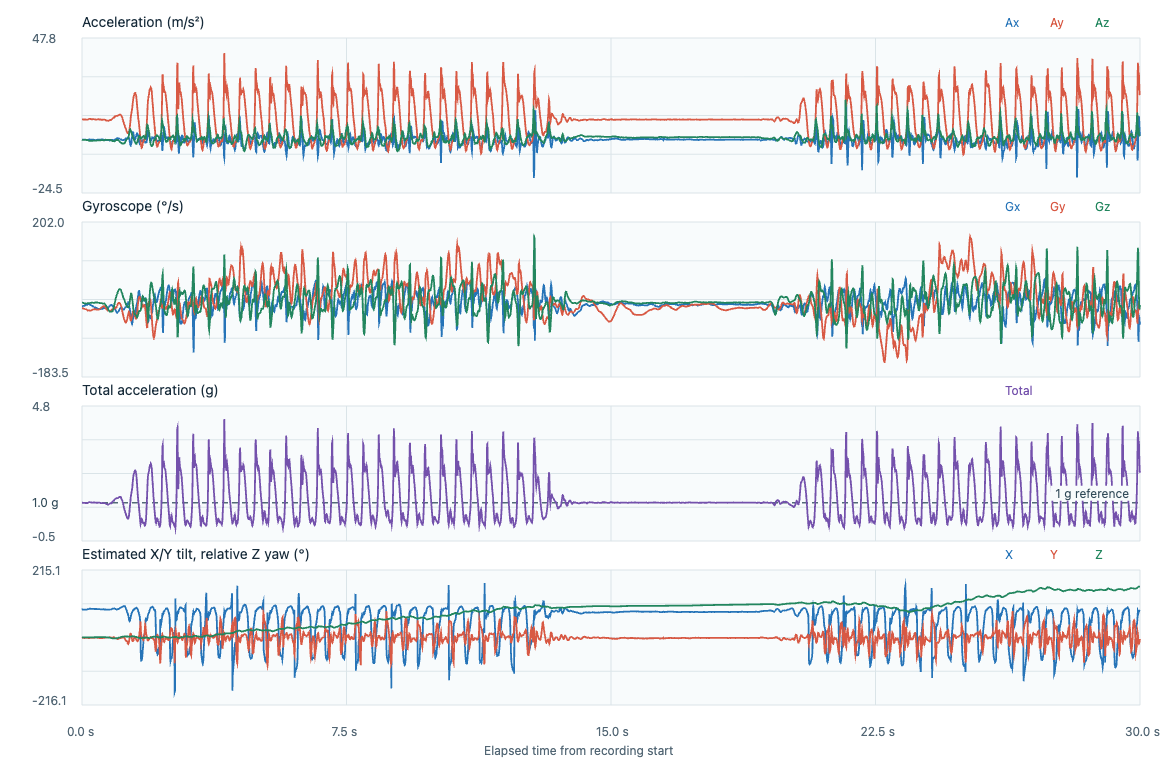

Values plotted in this chart, from the file beside it:
timestamp_utc, elapsed_s, label, event_class, placement, subject_id, ax, ay, az, gx, gy, gz, acceleration_unit, gyroscope_unit, input_format, device_time_us, sequence, device_elapsed_s, sample_interval_s, stream_discontinuity, euler_x_deg, euler_y_deg, euler_z_deg
2026-11-06T23:36:14.074Z, 0.000000, adl_T08_jog_normal, adl, lower_back_center_waist, P02, 0.4552, 9.796, 0.2632, -0.1347, -0.2251, 0.0296, m/s^2, rad/s, timestamped, 450874487, 44793, 0.000000, , 0, 88.46, -2.66, 0.000000
2026-11-06T23:36:14.079Z, 0.004600, adl_T08_jog_normal, adl, lower_back_center_waist, P02, 0.4216, 9.801, 0.2027, -0.1328, -0.2222, 0.0298, m/s^2, rad/s, timestamped, 450884487, 44794, 0.01, 0.01, 0, 88.82, -2.463, 0.01707
2026-11-06T23:36:14.088Z, 0.0143, adl_T08_jog_normal, adl, lower_back_center_waist, P02, 0.3738, 9.772, 0.212, -0.131, -0.2227, 0.0288, m/s^2, rad/s, timestamped, 450894487, 44795, 0.02, 0.01, 0, 88.76, -2.19, 0.03358
2026-11-06T23:36:14.098Z, 0.0244, adl_T08_jog_normal, adl, lower_back_center_waist, P02, 0.3546, 9.787, 0.2306, -0.1264, -0.2254, 0.025, m/s^2, rad/s, timestamped, 450904487, 44796, 0.03, 0.01, 0, 88.65, -2.075, 0.0479
2026-11-06T23:36:14.108Z, 0.0344, adl_T08_jog_normal, adl, lower_back_center_waist, P02, 0.3067, 9.787, 0.2213, -0.1208, -0.2278, 0.0194, m/s^2, rad/s, timestamped, 450914487, 44797, 0.04, 0.01, 0, 88.7, -1.795, 0.05901
2026-11-06T23:36:14.118Z, 0.0445, adl_T08_jog_normal, adl, lower_back_center_waist, P02, 0.3163, 9.772, 0.2213, -0.1168, -0.2326, 0.0138, m/s^2, rad/s, timestamped, 450924487, 44798, 0.05, 0.01, 0, 88.7, -1.853, 0.06692
2026-11-06T23:36:14.128Z, 0.0543, adl_T08_jog_normal, adl, lower_back_center_waist, P02, 0.3306, 9.753, 0.2399, -0.1139, -0.2366, 0.0088, m/s^2, rad/s, timestamped, 450934487, 44799, 0.06, 0.01, 0, 88.59, -1.941, 0.07196
2026-11-06T23:36:14.138Z, 0.0644, adl_T08_jog_normal, adl, lower_back_center_waist, P02, 0.3594, 9.753, 0.2725, -0.1105, -0.2411, 0.0026, m/s^2, rad/s, timestamped, 450944487, 44800, 0.07, 0.01, 0, 88.4, -2.11, 0.07345
2026-11-06T23:36:14.149Z, 0.0744, adl_T08_jog_normal, adl, lower_back_center_waist, P02, 0.3498, 9.758, 0.2585, -0.1057, -0.2454, -0.0024, m/s^2, rad/s, timestamped, 450954487, 44801, 0.08, 0.01, 0, 88.48, -2.052, 0.07208
2026-11-06T23:36:14.159Z, 0.0845, adl_T08_jog_normal, adl, lower_back_center_waist, P02, 0.3354, 9.762, 0.2957, -0.1011, -0.2505, -0.0091, m/s^2, rad/s, timestamped, 450964487, 44802, 0.09, 0.01, 0, 88.27, -1.967, 0.06686
2026-11-06T23:36:14.168Z, 0.0944, adl_T08_jog_normal, adl, lower_back_center_waist, P02, 0.3067, 9.753, 0.3004, -0.0979, -0.2566, -0.0163, m/s^2, rad/s, timestamped, 450974487, 44803, 0.1, 0.01, 0, 88.24, -1.8, 0.05752
2026-11-06T23:36:14.179Z, 0.1046, adl_T08_jog_normal, adl, lower_back_center_waist, P02, 0.2971, 9.695, 0.2818, -0.0926, -0.2627, -0.0195, m/s^2, rad/s, timestamped, 450984487, 44804, 0.11, 0.01, 0, 88.34, -1.755, 0.04635
2026-11-06T23:36:14.188Z, 0.1144, adl_T08_jog_normal, adl, lower_back_center_waist, P02, 0.3019, 9.69, 0.2446, -0.0843, -0.2678, -0.0195, m/s^2, rad/s, timestamped, 450994487, 44805, 0.12, 0.01, 0, 88.55, -1.784, 0.03518
2026-11-06T23:36:14.198Z, 0.1245, adl_T08_jog_normal, adl, lower_back_center_waist, P02, 0.2828, 9.681, 0.212, -0.0758, -0.2752, -0.0144, m/s^2, rad/s, timestamped, 451004487, 44806, 0.13, 0.01, 0, 88.75, -1.673, 0.02693
2026-11-06T23:36:14.208Z, 0.1344, adl_T08_jog_normal, adl, lower_back_center_waist, P02, 0.278, 9.69, 0.1887, -0.0697, -0.2835, -0.0083, m/s^2, rad/s, timestamped, 451014487, 44807, 0.14, 0.01, 0, 88.88, -1.643, 0.02217
2026-11-06T23:36:14.217Z, 0.1434, adl_T08_jog_normal, adl, lower_back_center_waist, P02, 0.2301, 9.69, 0.198, -0.0652, -0.2934, -0.0027, m/s^2, rad/s, timestamped, 451023487, 44808, 0.149, 0.009000, 0, 88.83, -1.36, 0.02078
2026-11-06T23:36:14.227Z, 0.1534, adl_T08_jog_normal, adl, lower_back_center_waist, P02, 0.1965, 9.685, 0.1701, -0.0606, -0.3027, 0.0013, m/s^2, rad/s, timestamped, 451033487, 44809, 0.159, 0.01, 0, 88.99, -1.162, 0.02153
2026-11-06T23:36:14.238Z, 0.1635, adl_T08_jog_normal, adl, lower_back_center_waist, P02, 0.2349, 9.724, 0.1143, -0.0513, -0.3115, 0.0048, m/s^2, rad/s, timestamped, 451043487, 44810, 0.169, 0.01, 0, 89.33, -1.384, 0.02428
2026-11-06T23:36:14.248Z, 0.1736, adl_T08_jog_normal, adl, lower_back_center_waist, P02, 0.3163, 9.825, 0.0444, -0.0417, -0.3168, 0.0061, m/s^2, rad/s, timestamped, 451053487, 44811, 0.179, 0.01, 0, 89.74, -1.844, 0.02777
2026-11-06T23:36:14.258Z, 0.1836, adl_T08_jog_normal, adl, lower_back_center_waist, P02, 0.3785, 9.878, -0.0393, -0.0396, -0.3165, 0.0045, m/s^2, rad/s, timestamped, 451063487, 44812, 0.189, 0.01, 0, 90.23, -2.194, 0.03035
2026-11-06T23:36:14.268Z, 0.1935, adl_T08_jog_normal, adl, lower_back_center_waist, P02, 0.4264, 9.936, -0.1138, -0.0388, -0.3139, 0.0048, m/s^2, rad/s, timestamped, 451073487, 44813, 0.199, 0.01, 0, 90.66, -2.457, 0.0331
2026-11-06T23:36:14.278Z, 0.2037, adl_T08_jog_normal, adl, lower_back_center_waist, P02, 0.4408, 10.01, -0.1882, -0.0414, -0.3125, 0.0058, m/s^2, rad/s, timestamped, 451083487, 44814, 0.209, 0.01, 0, 91.08, -2.522, 0.03642
2026-11-06T23:36:14.288Z, 0.2138, adl_T08_jog_normal, adl, lower_back_center_waist, P02, 0.4121, 10.04, -0.2394, -0.0484, -0.3157, 0.0066, m/s^2, rad/s, timestamped, 451093487, 44815, 0.219, 0.01, 0, 91.37, -2.349, 0.0402
2026-11-06T23:36:14.298Z, 0.2237, adl_T08_jog_normal, adl, lower_back_center_waist, P02, 0.3546, 10.06, -0.2068, -0.0585, -0.3181, 0.0074, m/s^2, rad/s, timestamped, 451103487, 44816, 0.229, 0.01, 0, 91.18, -2.019, 0.04444
2026-11-06T23:36:14.308Z, 0.2337, adl_T08_jog_normal, adl, lower_back_center_waist, P02, 0.3115, 10.01, -0.2301, -0.0681, -0.3197, 0.0088, m/s^2, rad/s, timestamped, 451113487, 44817, 0.239, 0.01, 0, 91.32, -1.782, 0.04949
2026-11-06T23:36:14.318Z, 0.2434, adl_T08_jog_normal, adl, lower_back_center_waist, P02, 0.2971, 9.974, -0.2208, -0.0763, -0.3173, 0.0122, m/s^2, rad/s, timestamped, 451123487, 44818, 0.249, 0.01, 0, 91.27, -1.706, 0.05648
2026-11-06T23:36:14.328Z, 0.2535, adl_T08_jog_normal, adl, lower_back_center_waist, P02, 0.3067, 9.931, -0.2162, -0.0854, -0.3115, 0.0162, m/s^2, rad/s, timestamped, 451133487, 44819, 0.259, 0.01, 0, 91.25, -1.769, 0.06576
2026-11-06T23:36:14.338Z, 0.2637, adl_T08_jog_normal, adl, lower_back_center_waist, P02, 0.3402, 9.868, -0.1929, -0.0979, -0.3046, 0.0208, m/s^2, rad/s, timestamped, 451143487, 44820, 0.269, 0.01, 0, 91.12, -1.974, 0.07768
2026-11-06T23:36:14.348Z, 0.2736, adl_T08_jog_normal, adl, lower_back_center_waist, P02, 0.3402, 9.849, -0.1696, -0.1083, -0.2971, 0.0248, m/s^2, rad/s, timestamped, 451153487, 44821, 0.279, 0.01, 0, 90.99, -1.978, 0.09188
2026-11-06T23:36:14.358Z, 0.2837, adl_T08_jog_normal, adl, lower_back_center_waist, P02, 0.345, 9.864, -0.1789, -0.1142, -0.2912, 0.0264, m/s^2, rad/s, timestamped, 451163487, 44822, 0.289, 0.01, 0, 91.04, -2.003, 0.107
2026-11-06T23:36:14.367Z, 0.2934, adl_T08_jog_normal, adl, lower_back_center_waist, P02, 0.3259, 9.873, -0.1743, -0.1222, -0.2846, 0.024, m/s^2, rad/s, timestamped, 451173487, 44823, 0.299, 0.01, 0, 91.01, -1.89, 0.1208
2026-11-06T23:36:14.378Z, 0.3036, adl_T08_jog_normal, adl, lower_back_center_waist, P02, 0.3259, 9.883, -0.1417, -0.1315, -0.2779, 0.0184, m/s^2, rad/s, timestamped, 451183487, 44824, 0.309, 0.01, 0, 90.82, -1.889, 0.1313
2026-11-06T23:36:14.388Z, 0.3141, adl_T08_jog_normal, adl, lower_back_center_waist, P02, 0.3259, 9.883, -0.1277, -0.1406, -0.272, 0.0138, m/s^2, rad/s, timestamped, 451193487, 44825, 0.319, 0.01, 0, 90.74, -1.889, 0.1392
2026-11-06T23:36:14.398Z, 0.324, adl_T08_jog_normal, adl, lower_back_center_waist, P02, 0.3067, 9.897, -0.1138, -0.1494, -0.2667, 0.0133, m/s^2, rad/s, timestamped, 451203487, 44826, 0.329, 0.01, 0, 90.66, -1.775, 0.1468
2026-11-06T23:36:14.408Z, 0.3336, adl_T08_jog_normal, adl, lower_back_center_waist, P02, 0.2828, 9.897, -0.1091, -0.1587, -0.2638, 0.0165, m/s^2, rad/s, timestamped, 451213487, 44827, 0.339, 0.01, 0, 90.63, -1.637, 0.1563
2026-11-06T23:36:14.418Z, 0.3436, adl_T08_jog_normal, adl, lower_back_center_waist, P02, 0.2349, 9.883, -0.0812, -0.1672, -0.2617, 0.0194, m/s^2, rad/s, timestamped, 451223487, 44828, 0.349, 0.01, 0, 90.47, -1.362, 0.1674
2026-11-06T23:36:14.428Z, 0.3537, adl_T08_jog_normal, adl, lower_back_center_waist, P02, 0.1726, 9.859, -0.0672, -0.1747, -0.2598, 0.0234, m/s^2, rad/s, timestamped, 451233487, 44829, 0.359, 0.01, 0, 90.39, -1.003, 0.1808
2026-11-06T23:36:14.438Z, 0.3636, adl_T08_jog_normal, adl, lower_back_center_waist, P02, 0.1582, 9.825, -0.0533, -0.1813, -0.2587, 0.0269, m/s^2, rad/s, timestamped, 451243487, 44830, 0.369, 0.01, 0, 90.31, -0.9225, 0.1962
2026-11-06T23:36:14.448Z, 0.3738, adl_T08_jog_normal, adl, lower_back_center_waist, P02, 0.1678, 9.835, -0.0719, -0.1872, -0.2595, 0.0304, m/s^2, rad/s, timestamped, 451253487, 44831, 0.379, 0.01, 0, 90.42, -0.9775, 0.2136
2026-11-06T23:36:14.458Z, 0.3836, adl_T08_jog_normal, adl, lower_back_center_waist, P02, 0.1582, 9.791, -0.0765, -0.1909, -0.2614, 0.0328, m/s^2, rad/s, timestamped, 451263487, 44832, 0.389, 0.01, 0, 90.45, -0.9256, 0.2324
2026-11-06T23:36:14.468Z, 0.3936, adl_T08_jog_normal, adl, lower_back_center_waist, P02, 0.187, 9.748, -0.1045, -0.1952, -0.2633, 0.0325, m/s^2, rad/s, timestamped, 451273487, 44833, 0.399, 0.01, 0, 90.61, -1.099, 0.2511
2026-11-06T23:36:14.478Z, 0.4037, adl_T08_jog_normal, adl, lower_back_center_waist, P02, 0.2013, 9.724, -0.1138, -0.2002, -0.2664, 0.0325, m/s^2, rad/s, timestamped, 451283487, 44834, 0.409, 0.01, 0, 90.67, -1.186, 0.2697
2026-11-06T23:36:14.488Z, 0.4136, adl_T08_jog_normal, adl, lower_back_center_waist, P02, 0.2253, 9.738, -0.0952, -0.2077, -0.2723, 0.0322, m/s^2, rad/s, timestamped, 451293487, 44835, 0.419, 0.01, 0, 90.56, -1.325, 0.2881
2026-11-06T23:36:14.498Z, 0.4236, adl_T08_jog_normal, adl, lower_back_center_waist, P02, 0.2588, 9.806, -0.0533, -0.2181, -0.2774, 0.0314, m/s^2, rad/s, timestamped, 451303487, 44836, 0.429, 0.01, 0, 90.31, -1.512, 0.3061
2026-11-06T23:36:14.508Z, 0.4337, adl_T08_jog_normal, adl, lower_back_center_waist, P02, 0.2875, 9.825, -0.0486, -0.229, -0.2795, 0.0301, m/s^2, rad/s, timestamped, 451313487, 44837, 0.439, 0.01, 0, 90.28, -1.676, 0.3234
2026-11-06T23:36:14.518Z, 0.4436, adl_T08_jog_normal, adl, lower_back_center_waist, P02, 0.2971, 9.835, -0.0254, -0.2376, -0.2806, 0.0288, m/s^2, rad/s, timestamped, 451323487, 44838, 0.449, 0.01, 0, 90.15, -1.73, 0.3399
2026-11-06T23:36:14.528Z, 0.4536, adl_T08_jog_normal, adl, lower_back_center_waist, P02, 0.2971, 9.849, 0.0165, -0.2434, -0.2798, 0.0258, m/s^2, rad/s, timestamped, 451333487, 44839, 0.459, 0.01, 0, 89.9, -1.728, 0.3546
2026-11-06T23:36:14.537Z, 0.4634, adl_T08_jog_normal, adl, lower_back_center_waist, P02, 0.3067, 9.854, 0.0212, -0.2458, -0.2779, 0.021, m/s^2, rad/s, timestamped, 451343487, 44840, 0.469, 0.01, 0, 89.88, -1.783, 0.3667
2026-11-06T23:36:14.547Z, 0.4734, adl_T08_jog_normal, adl, lower_back_center_waist, P02, 0.3306, 9.873, 0.0119, -0.2455, -0.2744, 0.0157, m/s^2, rad/s, timestamped, 451353487, 44841, 0.479, 0.01, 0, 89.93, -1.918, 0.3757
2026-11-06T23:36:14.558Z, 0.4836, adl_T08_jog_normal, adl, lower_back_center_waist, P02, 0.3738, 9.854, 0.0491, -0.2485, -0.2686, 0.0125, m/s^2, rad/s, timestamped, 451363487, 44842, 0.489, 0.01, 0, 89.71, -2.172, 0.3828
2026-11-06T23:36:14.567Z, 0.4934, adl_T08_jog_normal, adl, lower_back_center_waist, P02, 0.3881, 9.854, 0.0351, -0.2522, -0.2614, 0.0106, m/s^2, rad/s, timestamped, 451373487, 44843, 0.499, 0.01, 0, 89.8, -2.255, 0.3889
2026-11-06T23:36:14.578Z, 0.5036, adl_T08_jog_normal, adl, lower_back_center_waist, P02, 0.3977, 9.796, 0.0444, -0.2551, -0.2507, 0.0093, m/s^2, rad/s, timestamped, 451383487, 44844, 0.509, 0.01, 0, 89.74, -2.325, 0.3942
2026-11-06T23:36:14.587Z, 0.5134, adl_T08_jog_normal, adl, lower_back_center_waist, P02, 0.4025, 9.729, 0.0584, -0.2543, -0.2371, 0.0088, m/s^2, rad/s, timestamped, 451393487, 44845, 0.519, 0.01, 0, 89.66, -2.369, 0.3993
2026-11-06T23:36:14.597Z, 0.5235, adl_T08_jog_normal, adl, lower_back_center_waist, P02, 0.4216, 9.671, 0.1003, -0.2511, -0.2238, 0.0077, m/s^2, rad/s, timestamped, 451403487, 44846, 0.529, 0.01, 0, 89.41, -2.496, 0.4037
2026-11-06T23:36:14.608Z, 0.5335, adl_T08_jog_normal, adl, lower_back_center_waist, P02, 0.4312, 9.656, 0.0677, -0.2474, -0.2124, 0.0064, m/s^2, rad/s, timestamped, 451413487, 44847, 0.539, 0.01, 0, 89.6, -2.557, 0.4074
2026-11-06T23:36:14.618Z, 0.5435, adl_T08_jog_normal, adl, lower_back_center_waist, P02, 0.4456, 9.637, 0.1003, -0.2442, -0.2028, 0.0053, m/s^2, rad/s, timestamped, 451423487, 44848, 0.549, 0.01, 0, 89.4, -2.647, 0.4104
2026-11-06T23:36:14.628Z, 0.5535, adl_T08_jog_normal, adl, lower_back_center_waist, P02, 0.4647, 9.637, 0.0817, -0.2424, -0.1924, 0.0037, m/s^2, rad/s, timestamped, 451433487, 44849, 0.559, 0.01, 0, 89.51, -2.761, 0.4125
2026-11-06T23:36:14.638Z, 0.5639, adl_T08_jog_normal, adl, lower_back_center_waist, P02, 0.436, 9.628, 0.1282, -0.2413, -0.1788, 0, m/s^2, rad/s, timestamped, 451443487, 44850, 0.569, 0.01, 0, 89.24, -2.593, 0.4125
2026-11-06T23:36:14.648Z, 0.5735, adl_T08_jog_normal, adl, lower_back_center_waist, P02, 0.4312, 9.623, 0.1143, -0.2384, -0.1644, -0.0059, m/s^2, rad/s, timestamped, 451453487, 44851, 0.579, 0.01, 0, 89.32, -2.566, 0.4091
2026-11-06T23:36:14.658Z, 0.5836, adl_T08_jog_normal, adl, lower_back_center_waist, P02, 0.4121, 9.642, 0.1003, -0.2322, -0.1524, -0.0115, m/s^2, rad/s, timestamped, 451463487, 44852, 0.589, 0.01, 0, 89.4, -2.447, 0.4025
... 2,949 more rows
